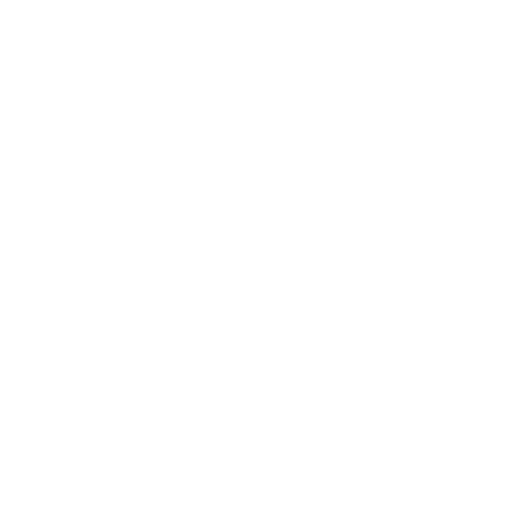
t = 0.00 s
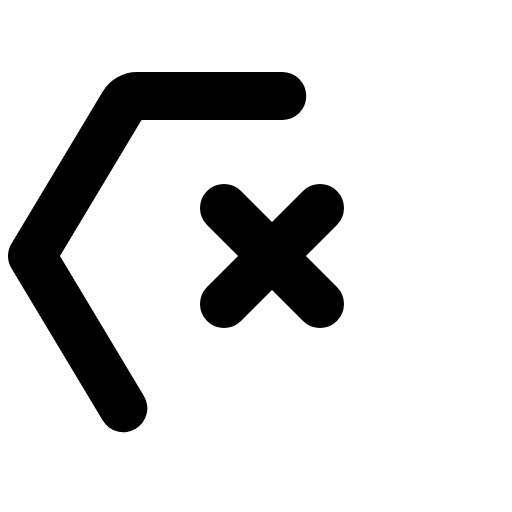
t = 0.38 s
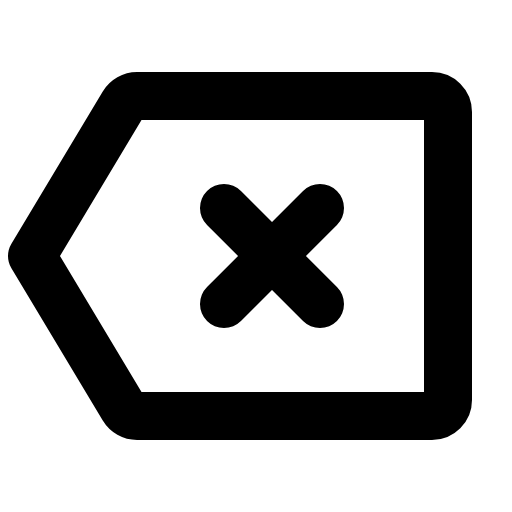
t = 1.13 s
t = 1.50 s: frame unchanged from t = 1.13 s, image omitted
t = 1.88 s: frame unchanged from t = 1.13 s, image omitted
t = 2.63 s: frame unchanged from t = 1.13 s, image omitted

The animated SVG that drew these frames (rendered in a browser with its animation timeline set to each time). Animation: 1 CSS @keyframes rule; one cycle of 3.00 s, repeats indefinitely.

<svg xmlns="http://www.w3.org/2000/svg" viewBox="0 0 256 256">
  <style>
    .draw-line {
      stroke-dasharray: 2000;
      stroke-dashoffset: 0;
    }
    svg:hover .draw-line {
      animation: phosphor-draw-in 3s ease-in-out infinite alternate;
    }
    @keyframes phosphor-draw-in {
      0%   { stroke-dashoffset: 2000; }
      50%  { stroke-dashoffset: 0; }
      100% { stroke-dashoffset: 0; }
    }
  </style><rect width="256" height="256" fill="none"/><path d="M61.67,204.12,16,128,61.67,51.88A8,8,0,0,1,68.53,48H216a8,8,0,0,1,8,8V200a8,8,0,0,1-8,8H68.53A8,8,0,0,1,61.67,204.12Z" fill="none" stroke="currentColor" stroke-linecap="round" stroke-linejoin="round" stroke-width="24" class="draw-line"/><line x1="160" y1="104" x2="112" y2="152" fill="none" stroke="currentColor" stroke-linecap="round" stroke-linejoin="round" stroke-width="24" class="draw-line"/><line x1="160" y1="152" x2="112" y2="104" fill="none" stroke="currentColor" stroke-linecap="round" stroke-linejoin="round" stroke-width="24" class="draw-line"/></svg>
